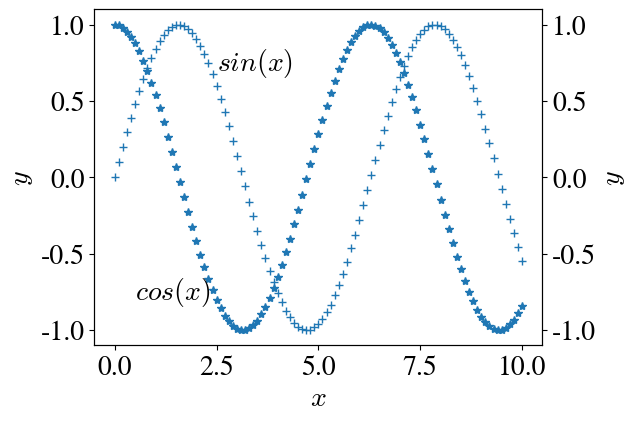

Write the Python code that produced this figure.
# Student coursework archive. Public maintainer: Jason.
# Prescribed course exercises; numerical algorithms retained from the source archive.
import matplotlib.pyplot as plt
import numpy as np
plt.rcParams.update({"font.family": "STIXGeneral",
                      "font.size": 20,
                      "mathtext.fontset": "cm"})

x = np.arange(0, 10.1, 0.1)
y1 = np.sin(x)
y2 = np.cos(x)
ax1 = plt.axes([.2, .2, .7, .7])
plt.plot(x, y1, '+')
plt.xlabel(r"$x$")
plt.ylabel(r"$y$")

ax2 = ax1.twinx()
plt.plot(x, y2, '*')
# plt.xlabel(r"$x$")
plt.ylabel(r"$y$")
#两边都需要命名坐标轴

plt.text(2.5, 0.7, r'$sin(x)$')
plt.text(0.5, -0.8, r'$cos(x)$')

plt.savefig('exercise-03.jpg', dpi=600, bbox_inches='tight')
plt.show()
